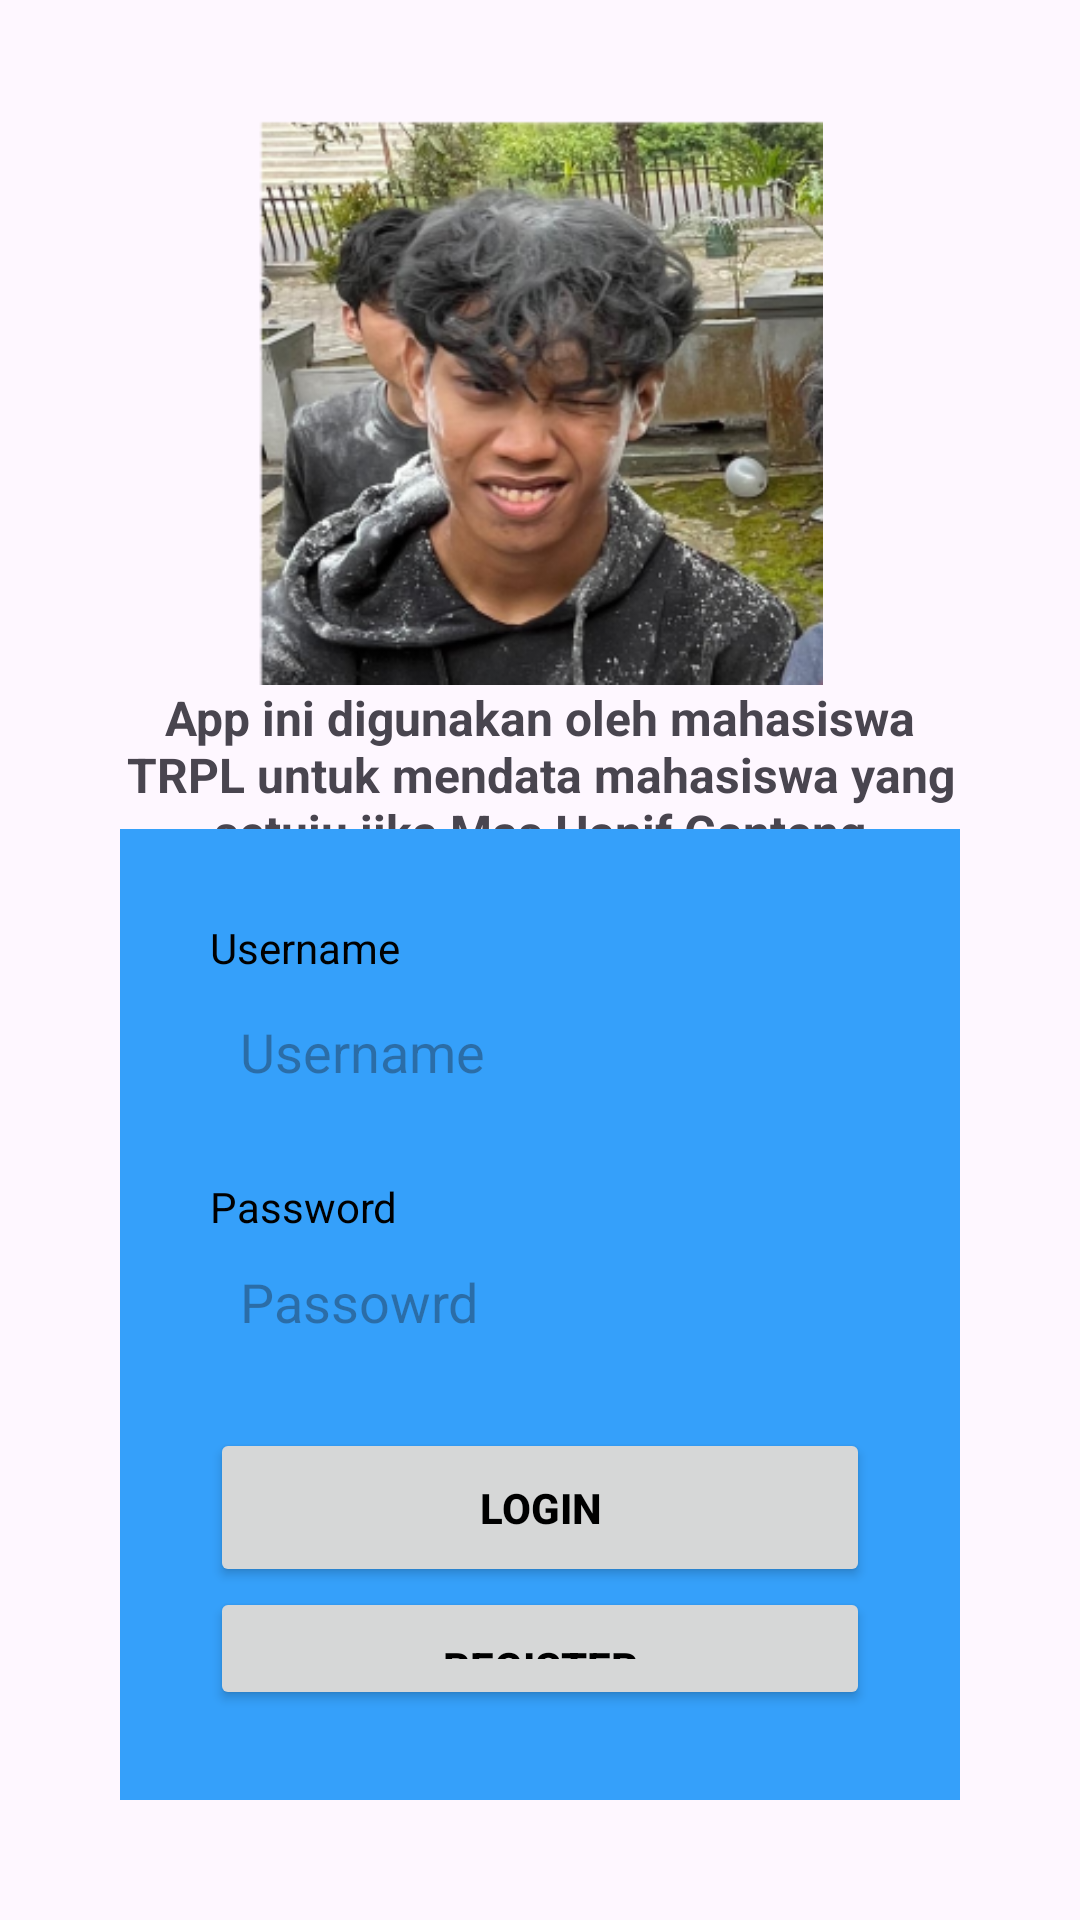

Produce the Android XML layout that renders to this screen, including the resource entries it uses.
<!-- AndroidManifest.xml: application theme Theme.MemasukkanDataMahasiswa -->
<!-- res/layout/activity_login.xml -->
<?xml version="1.0" encoding="utf-8"?>
<LinearLayout xmlns:android="http://schemas.android.com/apk/res/android"
    xmlns:app="http://schemas.android.com/apk/res-auto"
    xmlns:tools="http://schemas.android.com/tools"
    android:id="@+id/main"
    android:layout_width="match_parent"
    android:layout_height="match_parent"
    android:orientation="vertical"
    android:gravity="center"
    android:padding="40dp"
    tools:context=".ui.login_activity">

    <ImageView
        android:id="@+id/logo"
        android:layout_width="200dp"
        android:layout_height="200dp"
        android:src="@drawable/hanip"
        android:layout_weight="1"

        />

    <TextView
        android:id="@+id/title"
        android:layout_width="match_parent"
        android:layout_height="wrap_content"
        android:text="App ini digunakan oleh mahasiswa TRPL untuk mendata mahasiswa yang setuju jika Mas Hanif Ganteng"
        android:textAlignment="center"
        android:textStyle="bold"
        android:textSize="16sp"
        android:layout_weight="1"

        />

    <LinearLayout
        android:layout_width="match_parent"
        android:layout_height="wrap_content"
        android:background="@color/blue"
        android:padding="30dp"
        android:layout_weight="1"
        android:orientation="vertical"
        android:gravity="center_vertical"
        >

        <TextView
            android:layout_width="wrap_content"
            android:layout_height="wrap_content"
            android:textColor="@color/black"
            android:text="Username"
            />

        <EditText
            android:id="@+id/edt_username"
            android:layout_width="match_parent"
            android:layout_height="wrap_content"
            android:textColor="@color/black"
            android:hint="Username"
            android:background="@drawable/input_shape"
            android:layout_marginTop="3dp"
            android:padding="10dp"
            />

        <TextView
            android:layout_width="wrap_content"
            android:layout_height="wrap_content"
            android:textColor="@color/black"
            android:text="Password"
            android:layout_marginTop="20dp"
            />

        <EditText
            android:id="@+id/edt_password"
            android:layout_width="match_parent"
            android:layout_height="wrap_content"
            android:hint="Passowrd"
            android:textColor="@color/black"
            android:padding="10dp"
            android:inputType="textPassword"
            android:background="@drawable/input_shape"
            />

        <androidx.appcompat.widget.AppCompatButton
            android:id="@+id/btn_login"
            android:layout_width="match_parent"
            android:layout_height="wrap_content"
            android:textColor="@color/black"
            android:padding="17dp"
            android:text="Login"
            android:textStyle="bold"
            android:layout_marginTop="20dp"
            />

        <androidx.appcompat.widget.AppCompatButton
            android:id="@+id/btn_register"
            android:layout_width="match_parent"
            android:layout_height="wrap_content"
            android:textColor="@color/black"
            android:padding="17dp"
            android:text="Register"
            android:textStyle="bold"
            />

    </LinearLayout>

</LinearLayout>
<!-- resources referenced by this layout -->
<resources>
  <color name="black">#FF000000</color>
  <color name="blue">#35A0FA</color>
  <!-- drawable hanip: png bitmap (drawable, 133050 bytes) -->
  <style name="Theme.MemasukkanDataMahasiswa" parent="Base.Theme.MemasukkanDataMahasiswa" />
  <style name="Base.Theme.MemasukkanDataMahasiswa" parent="Theme.Material3.DayNight.NoActionBar">
          
          
      </style>
</resources>
